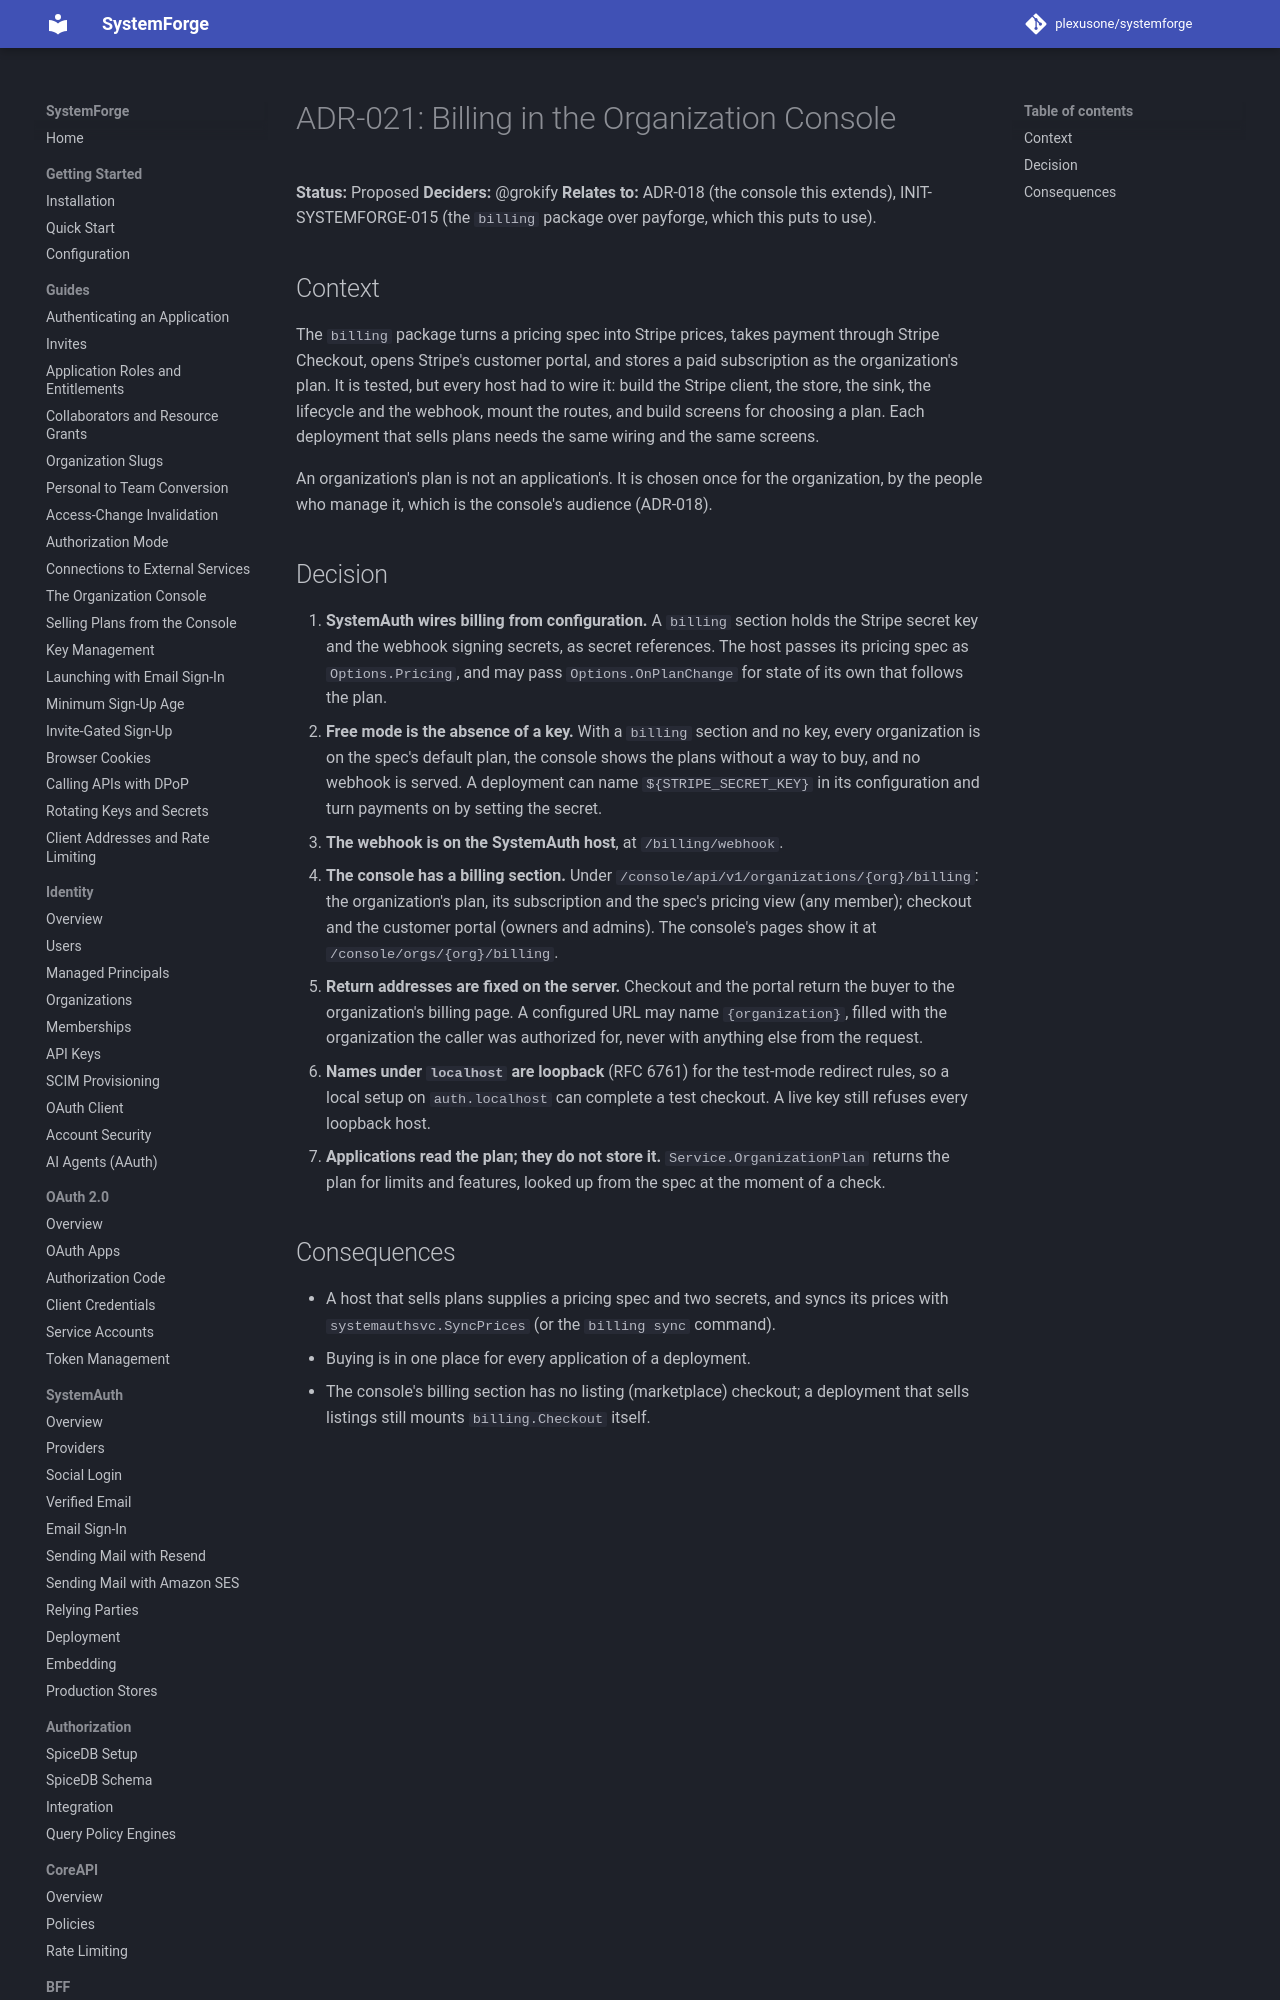

repository: plexusone/systemforge · page: design/adrs/ADR-021-billing-in-the-organization-console/index.html · generator: mkdocs

# ADR-021: Billing in the Organization Console

**Status:** Proposed
**Deciders:** @grokify
**Relates to:** ADR-018 (the console this extends), INIT-SYSTEMFORGE-015
(the `billing` package over payforge, which this puts to use).

## Context

The `billing` package turns a pricing spec into Stripe prices, takes payment
through Stripe Checkout, opens Stripe's customer portal, and stores a paid
subscription as the organization's plan. It is tested, but every host had to
wire it: build the Stripe client, the store, the sink, the lifecycle and the
webhook, mount the routes, and build screens for choosing a plan. Each
deployment that sells plans needs the same wiring and the same screens.

An organization's plan is not an application's. It is chosen once for the
organization, by the people who manage it, which is the console's audience
(ADR-018).
